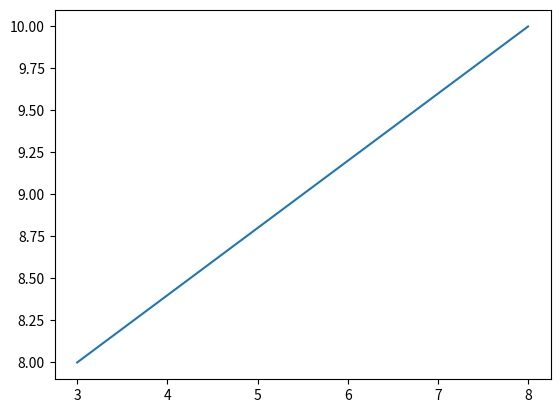

Recreate this plot in Python.
import matplotlib.pyplot as plt
import numpy as np

xpoints = np.array([1, 8])
ypoints = np.array([3, 10])

xpoints = np.array([3, 8])
ypoints = np.array([8, 10])

plt.plot(xpoints, ypoints)
plt.show()